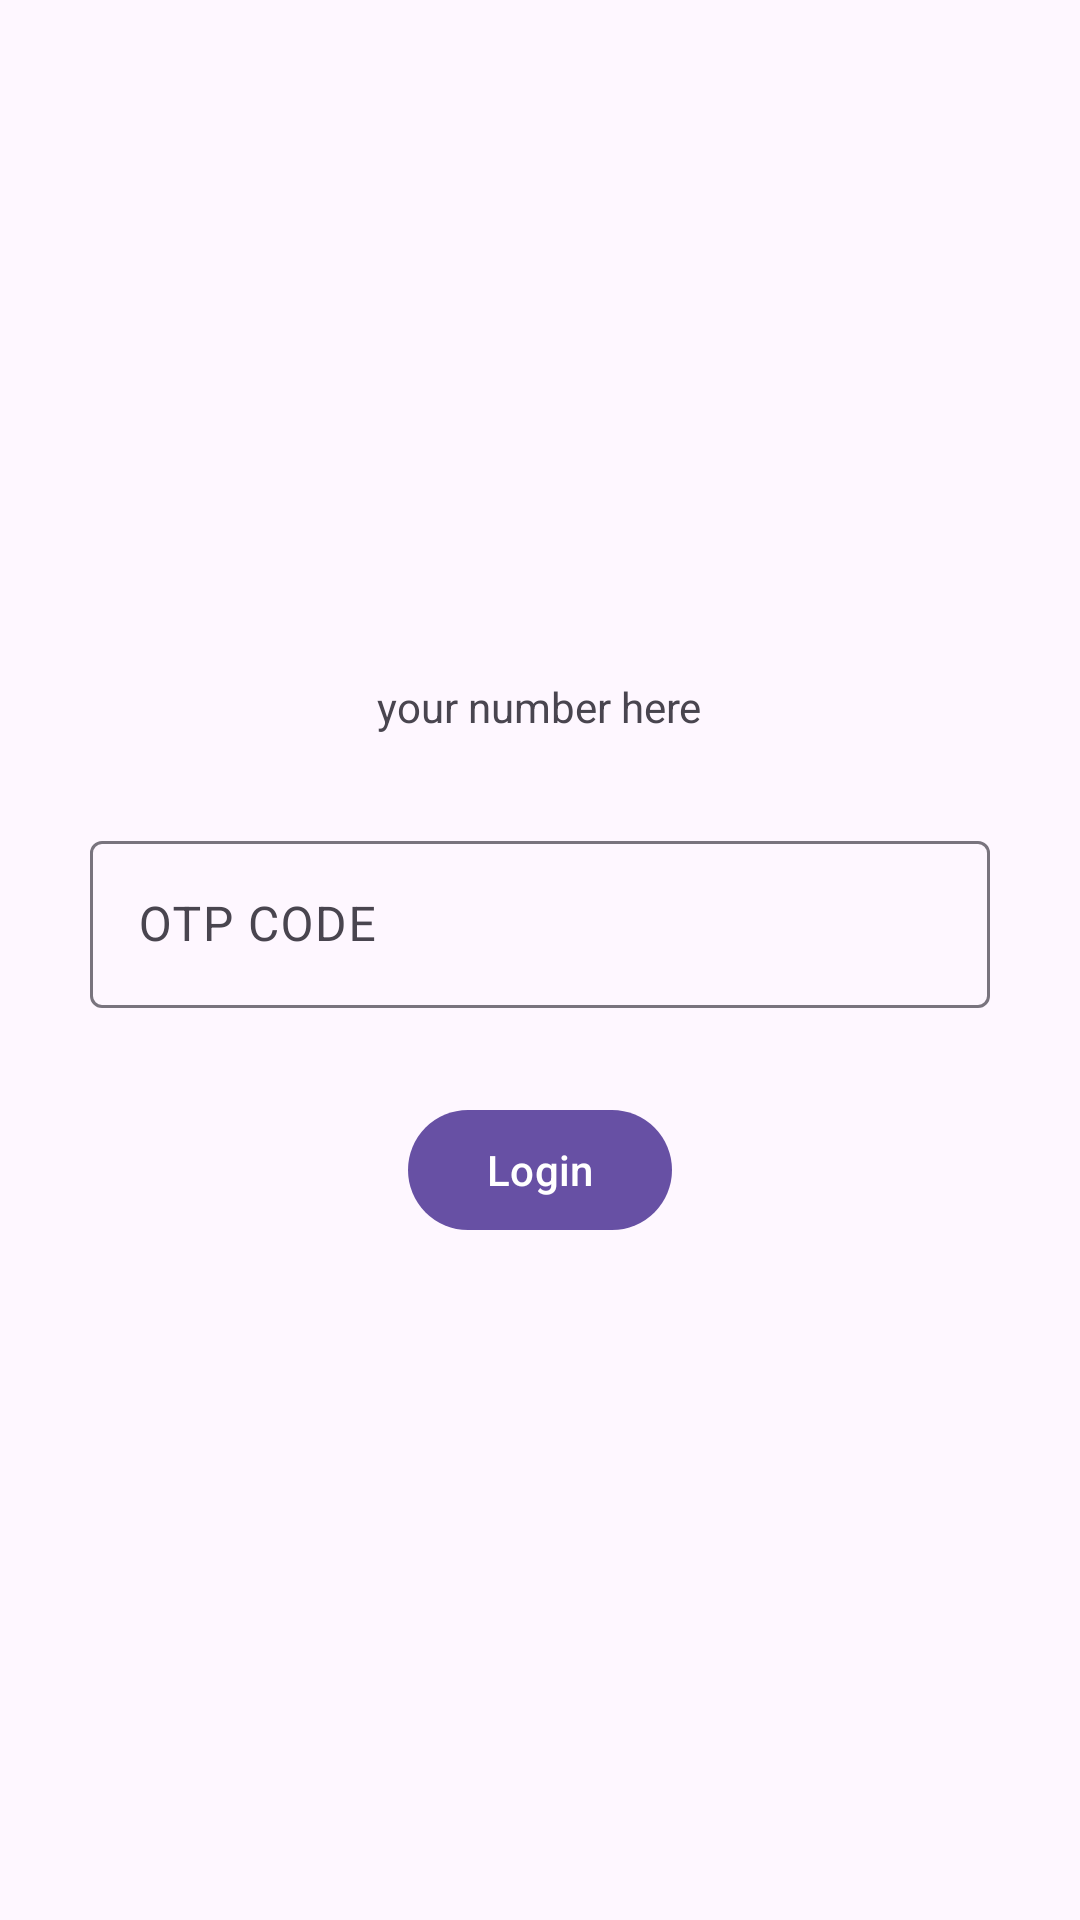

Write the Android layout XML for this screen, with the resource values it uses.
<!-- AndroidManifest.xml: application theme Theme.SplashLogin -->
<!-- res/layout/fragment_otp.xml -->
<?xml version="1.0" encoding="utf-8"?>
<LinearLayout xmlns:android="http://schemas.android.com/apk/res/android"
    xmlns:tools="http://schemas.android.com/tools"
    android:layout_width="match_parent"
    android:layout_height="match_parent"
    android:gravity="center"
    android:orientation="vertical"
    tools:context=".fragments.OTPFragment">

    <TextView
        android:id="@+id/phoneTvOTPFragment"
        android:layout_width="wrap_content"
        android:layout_height="wrap_content"
        android:text="your number here"
        />


    <com.google.android.material.textfield.TextInputLayout
        android:layout_margin="30dp"
        android:layout_width="match_parent"
        android:layout_height="wrap_content"
        android:hint="OTP CODE">

        <com.google.android.material.textfield.TextInputEditText
            android:layout_width="match_parent"
            android:layout_height="wrap_content"/>

    </com.google.android.material.textfield.TextInputLayout>

    <com.google.android.material.button.MaterialButton
        android:layout_width="wrap_content"
        android:layout_height="wrap_content"
        android:text="Login"/>

</LinearLayout>
<!-- resources referenced by this layout -->
<resources>
  <style name="Theme.SplashLogin" parent="Theme.Material3.Light.NoActionBar" />
</resources>
